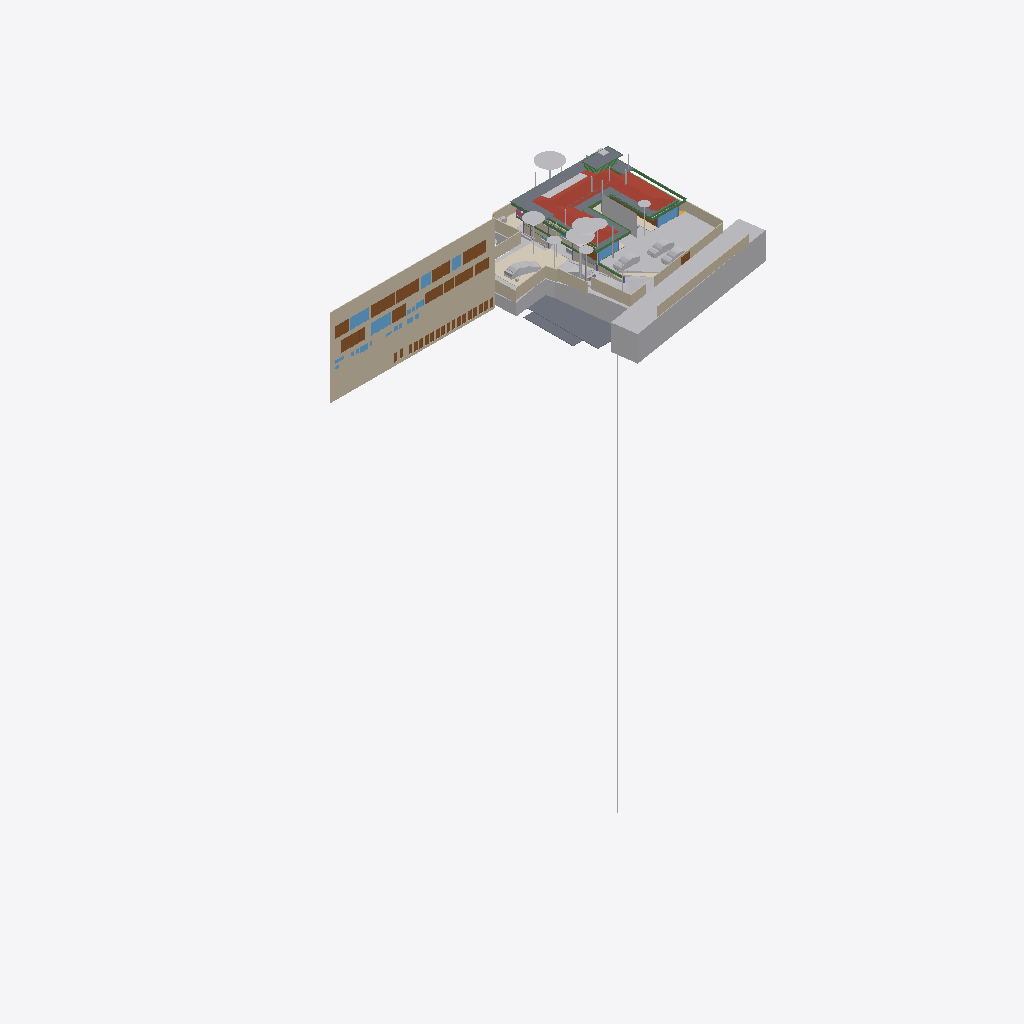
Isometric view of an IFC building model (IFC-SPF (STEP), schema IFC4X3, length unit metre), seen from the south-west, elements coloured by IFC class (only those large enough to see are counted): 42 other elements (light grey), 26 doors (brown), 25 walls (beige), 16 beams (green), 13 slabs (grey), 10 windows (light blue), 4 coverings (cream), 1 roof (red-brown), 1 railing (pink).
Extent 96.7 m × 45.5 m × 138.5 m (x, y, z). Storeys (13): FF at 0.00 m; GF Finished Floor Level at 0.00 m; SF at 0.00 m; FFLintel at 0.00 m; Ground Level at 0.00 m; Electrical at 0.00 m; Plumbing at 0.00 m; GF Floor Level at 0.00 m; schedule at 0.00 m; Road Level at 0.00 m; Terrace at 0.00 m; Areacalc at 0.00 m; GFLintel at 0.00 m. Elements (1298): 252 IfcBeam, 156 IfcWall, 104 IfcSlab, 85 IfcCovering, 75 IfcSwitchingDevice, 64 IfcPipeSegment, 61 IfcDoor, 57 IfcColumn, 51 IfcEarthworksCut, 47 IfcLightFixture, 42 IfcFurniture, 36 IfcWindow.

HEADER;
FILE_DESCRIPTION(('ViewDefinition [CoordinationView]'),'2;1');
FILE_NAME('Manilal.ifc','2026-04-10T19:40:34+05:30',(''),(''),'IfcOpenShell 0.8.5-alpha260121','Bonsai 0.8.5-alpha260121-421d454','');
FILE_SCHEMA(('IFC4X3'));
ENDSEC;
DATA;
#24581=IFCPROJECT('2TuuvCHJz54PsFPcraEbH$',$,'My Project',$,$,$,$,(#53,#354),#24580);
#35019=IFCSITE('0lpfVeOW52QfroqLYyHNY2',$,'My Site',$,$,#28,$,$,$,(8,51,2,500000),(76,44,20,0),$,$,$);
#35435=IFCBUILDING('0MzaWOaS178x5FMqOflU3C',$,'My Building',$,$,#33,$,$,$,$,$,$);
#30840=IFCBUILDINGSTOREY('09kFoqoxrCvB1_fcEsMZsQ',$,'FF',$,$,#157971,$,$,$,$);
#33791=IFCBUILDINGSTOREY('0zoFHJ9PnFW80M$mIVDQW3',$,'GF Finished Floor Level',$,$,#159791,$,$,$,$);
#35436=IFCBUILDINGSTOREY('0MckaoTknA3edZMUNhTyAK',$,'SF',$,$,#161321,$,$,$,$);
#35437=IFCBUILDINGSTOREY('0DtUgpQ1b6nBmkLmvc_ehu',$,'FFLintel',$,$,#159516,$,$,$,$);
#35438=IFCBUILDINGSTOREY('2nxT8wHGnDX9t8LjuK$yoz',$,'Ground Level',$,$,#160331,$,$,$,$);
#35439=IFCBUILDINGSTOREY('2JRfeNnUP7R92jcKtKmwj5',$,'Electrical',$,$,#5283,$,$,$,$);
#35440=IFCBUILDINGSTOREY('0fi$VcvNr0Zu6wnPuK6jDB',$,'Plumbing',$,$,#12883,$,$,$,$);
#35441=IFCBUILDINGSTOREY('0qJiDzySr4lhgisX7t8beM',$,'GF Floor Level',$,$,#160206,$,$,$,$);
#35442=IFCBUILDINGSTOREY('33UZQ2TSvAg8IY4x5QCp2i',$,'schedule',$,$,#161311,$,$,$,$);
#35448=IFCBUILDINGSTOREY('3LpnsPikv4mRTBpfC3WQtx',$,'Road Level',$,$,#35447,$,$,$,$);
#35454=IFCBUILDINGSTOREY('2oUibsQsXAPxeAaTU5dGGW',$,'Terrace',$,$,#161561,$,$,$,$);
#35455=IFCBUILDINGSTOREY('3JrIAq4xL0avIQ8pEnV5X6',$,'Areacalc',$,$,#28105,$,$,$,$);
#135844=IFCBUILDINGSTOREY('3zcetogIDA6wyARG1Gifp_',$,'GFLintel',$,$,#135860,$,$,$,$);
#26208=IFCWALL('39NBZ$Y4H9UeVfIVxICpeX',$,'Wall',$,$,#161316,#26207,'',$);
#29425=IFCGEOGRAPHICELEMENT('20M0x6_hv1D8u5ftoKpVy3',$,'Road',$,$,#158451,#29424,$,.TERRAIN.);
#19648=IFCROOF('188ChkeVP4PP3HZ1_FwQ2Y',$,'Roof',$,$,#161461,#19647,$,.HIP_ROOF.);
#33545=IFCGEOGRAPHICELEMENT('3hzKcHmG15MBT$Lf89GHXN',$,'PureSite',$,$,#159986,#33544,$,.TERRAIN.);
#19241=IFCEARTHWORKSFILL('1Znkwxu0n0meOY5Z$J5ocC',$,'New',$,$,#161456,#19240,$,.SLOPEFILL.);
#28131=IFCSLAB('39q3J0Avn2axyYxQecralg',$,'FF',$,$,#28123,#28130,$,$);
#16209=IFCSLAB('2Ni7UfUwb4of1NRt7pcP4e',$,'Slab',$,$,#186644,#16208,$,$);
#13800=IFCCOVERING('03Ox3hl4j9nvRXKoGSaXGU',$,'Covering',$,$,#160301,#13799,$,$);
#68931=IFCWALL('1WNacC15X0Xf0V_b60Qnrw',$,'Wall',$,$,#68916,#68930,$,$);
#164397=IFCSHADINGDEVICE('1wTWdX2DX7wQYZWkeDj09D',$,'Plane',$,'TREECURTAIN',#164408,#164398,$,.USERDEFINED.);
#49673=IFCSLAB('07r2B4jwr7$9NI9prgbzaX',$,'GF',$,$,#49665,#49672,$,$);
#7198=IFCWALL('27WVA19Qv4efvQm6cWiqsn',$,'Wall',$,$,#160281,#7197,$,$);
#14006=IFCEARTHWORKSCUT('3NfQzW2p90kemh8IGcUxhf',$,'roader',$,$,#13849,#14005,$,.PAVEMENTMILLING.);
#52375=IFCGEOGRAPHICELEMENT('3uYxZnds99jOH$HzfZr4nt',$,'Plaav','43dia, 135c',$,#52304,#52374,$,.VEGETATION.);
#18325=IFCBOREHOLE('1fqyZKm99FCB9RePUocI_6',$,'Borehole',$,$,#18304,#18324,$);
#6852=IFCWALL('10l$0x7lzBbBMMGF1qxI0s',$,'Wall',$,$,#160221,#6851,$,$);
#7070=IFCWALL('1HPS5ge59FQA3Ucv4$dmpm',$,'Wall',$,$,#160211,#7069,$,$);
#6947=IFCWALL('2oOsi6buvCeB4sZT1ijFA2',$,'Wall',$,$,#160236,#6946,$,$);
#52147=IFCGEOGRAPHICELEMENT('00i077OX9F1QAiqaHlhRfb',$,'Plaav','32dia, 101c',$,#52076,#52146,$,.VEGETATION.);
#7055=IFCWALL('2Y2Bm57Cb8Exxz7st0aRUc',$,'Wall',$,$,#160256,#7054,$,$);
#27274=IFCSLAB('3CWvIDU8b5ovMmi84oWpbg',$,'Covering.004',$,$,#159566,#27273,$,.FLOOR.);
#52223=IFCGEOGRAPHICELEMENT('2hWh3TuZPCwB0qwf7zQl8W',$,'Plaav','48dia, 150c',$,#52152,#52222,$,.VEGETATION.);
#7158=IFCWALL('2UlyJbGOL47vem9W3W5T7b',$,'Wall',$,$,#160271,#7157,$,$);
#33349=IFCVEHICLE('2$JJjIzDr6fuhTHFNPOXyx',$,'Vehicle',$,$,#159976,#33348,$,$);
#42909=IFCDOOR('0ZbVB8BYT7bh7R3lS5K4Y7',$,'Door',$,$,#42886,#42908,'10',$,$,$,$,$);
#45196=IFCDOOR('0Cx741JWP34B0IOSsj8AwF',$,'Door',$,$,#45173,#45195,'03',$,$,$,$,$);
#32708=IFCVEHICLE('1yICD2o296ROLrpKuhe72z',$,'Vehicle',$,$,#160001,#32707,$,$);
#6967=IFCWALL('2QiW7TnGvAygi5PkoeW31n',$,'Wall',$,$,#160241,#6966,$,$);
#45100=IFCDOOR('3tvBACzP54zAu4dBSuBlEW',$,'Door',$,$,#45077,#45099,'04',$,$,$,$,$);
#42843=IFCDOOR('315c6MZvz2Vu3GScXjqG9Z',$,'Door',$,$,#42820,#42842,'8_9',$,$,$,$,$);
#53037=IFCGEOGRAPHICELEMENT('1t8_yIv7T9Iwdci473Ya_N',$,'Plaav','100dia, 32c',$,#52934,#53036,$,.VEGETATION.);
#7104=IFCWALL('1v3BeDslv3W8LfR3WiqTEd',$,'Wall',$,$,#160261,#7103,$,$);
#6886=IFCWALL('10RvTK_K97Xg3Zon6pJwxP',$,'Wall',$,$,#160226,#6885,$,$);
#43078=IFCWINDOW('2DeDtvcD95n9obXC_GiA8e',$,'Window',$,$,#43048,#43077,'11',$,$,$,$,$);
#185558=IFCSLAB('0Ax400VCz4MP5uA9g8IQWX',$,'Slab',$,$,#187689,#185579,$,$);
#33377=IFCVEHICLE('375bP1QIr5xwaw0xewwnFn',$,'Vehicle',$,$,#159981,#33376,$,$);
#126725=IFCVEHICLE('2w1OP_Z7HDsQq$WqRH72Eo',$,'Vehicle',$,$,#160016,#126738,$,$);
#82845=IFCWINDOW('2gioTK5hP9oPss3G6Q03Gx',$,'Window',$,$,#82815,#82844,'02',$,$,$,$,$);
#26087=IFCDOOR('14nYxT67979h0x8IodW7tf',$,'Door',$,$,#26064,#26086,'06',$,$,$,$,$);
#28118=IFCSLAB('2FJ3LPJyP5i9m96Y9aA2s2',$,'Verandah',$,$,#28110,#28117,$,$);
#17773=IFCCOVERING('0_sfUdWJL30geCimsSdPtS',$,'Covering',$,$,#158261,#17772,$,$);
#7021=IFCWALL('3MfSYaOiTA4AjSKpPvRhyi',$,'Wall',$,$,#160251,#7020,$,$);
#31333=IFCDOOR('1SLbyPnp1A9vNmoEJ7CsnC',$,'Door',$,$,#31310,#109140,'16',$,$,$,$,$);
#31366=IFCDOOR('27z1x9RsX6LgRJPHzITZpv',$,'Door',$,$,#31343,#109185,'18',$,$,$,$,$);
#24570=IFCWINDOW('3e$JQaRRzFH9WozykfD$tZ',$,'Window',$,$,#158401,#24569,'11',$,$,$,$,$);
#32789=IFCVEHICLE('0rzGDxo0H1CRYsT$ARQpVS',$,'Vehicle',$,$,#160011,#32788,$,$);
#18782=IFCBEAM('10LxUqtgbFAQRhzIckOuGH',$,'Beam',$,$,#161571,#18781,$,$);
#43127=IFCDOOR('0LFTQmup1188idDF4qs$QS',$,'Door',$,$,#43104,#43126,'12',$,$,$,$,$);
#89375=IFCDOOR('0ismyRsjL7AvOieOoKLFLm',$,'Door',$,$,#89352,#89374,'01',$,$,$,$,$);
#109311=IFCVEHICLE('22hYSdUYjCqevIDD6sVVH1',$,'Vehicle',$,$,#160006,#109324,$,$);
#31043=IFCEARTHWORKSFILL('3O_GobqT1E4v3eEFWom1zq',$,'Cube',$,$,#161481,#31042,$,.SLOPEFILL.);
#7178=IFCWALL('3DOK2PUDn3QwM2HLeZR6QD',$,'Wall',$,$,#160276,#7177,$,$);
#20459=IFCEARTHWORKSCUT('0lv4XU7zX8PPDYPdO7aOdg',$,'Cut',$,$,#20447,#20458,$,.BASE_EXCAVATION.);
#29351=IFCWINDOW('2LZJ1AvFfBbghYgOnSiaBb',$,'Window',$,$,#158446,#29350,'02',$,$,$,$,$);
#13787=IFCCOVERING('07ka7WgDv0nO2Dwi6RpJJI',$,'Covering',$,$,#160296,#13786,$,$);
#51459=IFCGEOGRAPHICELEMENT('1u9Vu38RXEhh_UPeYqTaju',$,'Theng','22dia, 70c',$,#51388,#51458,$,.VEGETATION.);
#7259=IFCWALL('2qQNxnpy98iB6JMyhLi2FK',$,'Wall',$,$,#160291,#7258,$,$);
#2503=IFCDOOR('37mQgnczv1g9Ewv5DQsnil',$,'Door',$,$,#2351,#127943,'25',$,$,$,$,$);
#18906=IFCBEAM('0qH_dKLj5CKhNXTG2DYY06',$,'Beam',$,$,#161601,#18905,$,$);
#187325=IFCSLAB('3GIL$U09LEzgBL1rebM0gV',$,'Slab',$,$,#187425,#187346,$,$);
#45148=IFCWINDOW('1dDo4P8$H5zBiQyvjwcA1W',$,'Window',$,$,#45125,#45147,'05',1.5,1.70000004768372,$,$,$);
#52795=IFCGEOGRAPHICELEMENT('2HKwYd2hP5kwYPwsxsi9gZ',$,'Theng','22dia, 70c',$,#52724,#52794,$,.VEGETATION.);
#2980=IFCWALL('2oouJeu9XF0PkUjeEvxQOm',$,'Wall',$,$,#158081,#2979,$,$);
#24823=IFCWALL('1L3aCByCT2RR$DiJTF12wq',$,'Wall',$,$,#161081,#24822,$,$);
#6599=IFCGEOGRAPHICELEMENT('1mqx3WFMb0_xZzgY5_pKpf',$,'Site',$,$,#6441,#6598,$,.TERRAIN.);
#6804=IFCCOVERING('0wVm3FyC1DcRA3R7QYk_cw',$,'Covering',$,$,#158996,#6803,$,$);
#42753=IFCWINDOW('2Oi5mWoHbF_gnh_9AC2HBl',$,'Window',$,$,#42730,#42752,'07',1.5,1.70000004768372,$,$,$);
#52585=IFCGEOGRAPHICELEMENT('0hsZNGz3r5Tu3GwqCRHqIa',$,'Theng','25dia, 80c',$,#52514,#52584,$,.VEGETATION.);
#18751=IFCBEAM('3msecch2zBUOeV2BkTlji6',$,'Beam',$,$,#161606,#18750,$,$);
#50980=IFCDOOR('2t8H1$Qmn75hjpQEbZl$51',$,'Door',$,$,#50957,#109215,'17',$,$,$,$,$);
#18813=IFCBEAM('3ZwR1mU3j4mRYH5GbVzWyx',$,'Beam',$,$,#187821,#18812,$,$);
#52299=IFCGEOGRAPHICELEMENT('3MDxNaPHbBCuseLaSOAnvG',$,'Theng','27dia, 85c',$,#52228,#52298,$,.VEGETATION.);
#17638=IFCWALL('2U66_ERPrD$A$2PTOc1bPA',$,'Wall',$,$,#160046,#17637,$,$);
#17296=IFCBEAM('3ivKxKi6zF2B8hlZ3AXyV8',$,'Beam',$,$,#187523,#17295,$,$);
#182426=IFCSLAB('0LwABUaIbEfhOOPqH6T6$p',$,'Slab',$,$,#187679,#182447,$,$);
#187293=IFCSLAB('2pZ8NPAqX3PBF8eM5lsrXo',$,'Slab',$,$,#187543,#187314,$,$);
#16596=IFCBEAM('2Z9iNwdBLEeB83KCRXgHV4',$,'Beam',$,$,#187008,#16595,$,$);
#182468=IFCSLAB('0GXk0i1Fn2nfGWDnmSY8rC',$,'Slab',$,$,#187684,#182489,$,$);
#17449=IFCBEAM('3tFj_QYY1FvPQ_PDdoS0Hh',$,'Beam',$,$,#184478,#17448,$,$);
#187757=IFCSLAB('3oGAWV7bP6OACw4lcOGCcH',$,'Slab',$,$,#187890,#187778,$,$);
#136862=IFCBEAM('3GbMx_RdD5iPEcxuIXRpJq',$,'Beam',$,$,#159111,#136886,$,$);
#19113=IFCWALL('1crKF7OzfEueqHOG3fDoho',$,'Wall',$,$,#160356,#19112,$,$);
#29453=IFCDOOR('2t$p1hgeX2Y9d6XgGeH1wU',$,'Door',$,$,#158456,#29452,'10',$,$,$,$,$);
#3240=IFCWALL('2FDZc$1Z57bgSDQnhsHhc1',$,'Wall',$,$,#158146,#3239,$,$);
#6787=IFCDOOR('1uL9EDzeL19wcifriN_Oc$',$,'Door',$,$,#6764,#6786,$,1.79999995231628,3.0,$,$,$);
#24262=IFCDOOR('1uJlX1khv2VPLMtET6vexc',$,'Door',$,$,#158396,#24261,'01',$,$,$,$,$);
#52071=IFCGEOGRAPHICELEMENT('2HxlE6G_91e9LYErU$Y34S',$,'Theng','24dia, 75c',$,#51942,#52070,$,.VEGETATION.);
#6825=IFCWALL('0dMaumaK11Re$pxoZyVSQ9',$,'Wall',$,$,#160216,#6824,$,$);
#182337=IFCSLAB('0NiVUsuIv6zfRy9zmyAU7W',$,'Slab',$,$,#182539,#182358,$,$);
#134931=IFCSLAB('3kleOS9XbBv8E8cAC2MUMZ',$,'Slab',$,$,#159091,#134950,$,$);
#135928=IFCWALL('0Yri0tAGTCRulta3Oq9K2y',$,'Wall',$,$,#160166,#135949,$,$);
#55295=IFCAIRTERMINALBOX('0DCFUThjX2XQ_1bX$oFkVb',$,'AirTerminalBox',$,$,#161511,#55294,$,$);
#43400=IFCWINDOW('2FUxJIMIP8WeEaHO75uZ5y',$,'Window',$,$,#43363,#43399,'15',1.5,1.70000004768372,$,$,$);
#138615=IFCWALL('2AMPviJX162hTP$0b0WvRK',$,'Wall',$,$,#160051,#138635,$,$);
#5895=IFCWINDOW('39fUEjXW5ElwQPPWsWi6zd',$,'Window',$,$,#5722,#5894,'23',1.5,1.70000004768372,$,$,$);
#20534=IFCEARTHWORKSCUT('1orBtrQ6r9QBXstUuMTyak',$,'Cut',$,$,#20521,#20533,$,.BASE_EXCAVATION.);
#18844=IFCBEAM('0q554weub4Iwu4PjffBSJv',$,'Beam',$,$,#187850,#18843,$,$);
#18968=IFCBEAM('1cQ_XveKf3IhgOfAWmUbUT',$,'Beam',$,$,#187674,#18967,$,$);
#20336=IFCEARTHWORKSCUT('1Tsuz9sRb3YODMAWko00m1',$,'Cut',$,$,#20323,#20335,$,.BASE_EXCAVATION.);
#144016=IFCWALL('3NE3H$97D4ZhDOLPFvQUdQ',$,'Wall',$,$,#159201,#144038,$,$);
#17058=IFCBEAM('195JrL3EbD4uu70QHGXAgb',$,'Beam',$,$,#187207,#17057,$,$);
#52509=IFCGEOGRAPHICELEMENT('1TdNfY2DD3jxBXQWXRN6pI',$,'Plaav','35dia, 110c',$,#52380,#52508,$,.VEGETATION.);
#20390=IFCEARTHWORKSCUT('1$p4eSUvT2WBuIfwXj1KUy',$,'Cut',$,$,#128168,#20389,$,.BASE_EXCAVATION.);
#132855=IFCDOOR('391ojTYOnAfAzAchrT6X8W',$,'Door',$,$,#176630,#134247,'33',$,$,$,$,$);
#16681=IFCBEAM('3q1Yl9I0z9rvREt4NwO$IU',$,'Beam',$,$,#187564,#16680,$,$);
#18875=IFCBEAM('2C1gwTeIv6R8TmGo509jsR',$,'Beam',$,$,#161576,#18874,$,$);
#132726=IFCDOOR('1us7rm4pb9Fu4umLO1sE0f',$,'Door',$,$,#176620,#132783,'31',$,$,$,$,$);
#133238=IFCDOOR('1R2YOTEt1ErRXQ3nHDHacO',$,'Door',$,$,#176590,#133252,'42',$,$,$,$,$);
#133146=IFCDOOR('3NC15JHxTDQRDkskJsanWz',$,'Door',$,$,#176585,#133160,'44',$,$,$,$,$);
#132826=IFCDOOR('0Pkz3uVWL9AvkF1EQ8WH0I',$,'Door',$,$,#176625,#133456,'32',$,$,$,$,$);
#132889=IFCDOOR('3SrqJjRv5E8hDJloCIDYmy',$,'Door',$,$,#176570,#134277,'34',$,$,$,$,$);
#133044=IFCDOOR('3niALc6mn5N9ayPxg8ocvI',$,'Door',$,$,#176605,#134427,'39',$,$,$,$,$);
#133175=IFCDOOR('3VMH9DzwT0c8bToVEg1nnX',$,'Door',$,$,#176610,#134487,'41',$,$,$,$,$);
#132918=IFCDOOR('1LqqMA0oX29uowiXlmnO2i',$,'Door',$,$,#176595,#134307,'35',$,$,$,$,$);
#133015=IFCDOOR('3YhZcinRf6dhWEQl9kvisK',$,'Door',$,$,#176600,#134337,'36',$,$,$,$,$);
#133267=IFCDOOR('0Kz6Nh5dP2v9ugHlm90mSR',$,'Door',$,$,#176640,#134457,'40',$,$,$,$,$);
#133209=IFCDOOR('2NW7fbBvP8hAboXKeoFrAn',$,'Door',$,$,#176615,#134525,'43',$,$,$,$,$);
#32680=IFCVEHICLE('09kCGSf$LDBwv0agp2PRhM',$,'Vehicle',$,$,#160196,#32679,$,$);
#14121=IFCUNITARYEQUIPMENT('1P6lCedvD5Xger8vGxUADY',$,'UnitaryEquipment',$,$,#160306,#14120,$,$);
#19033=IFCWALL('1SwvN4fJvBKBKhVIqKXn0i',$,'Wall',$,$,#160351,#19032,$,$);
#113874=IFCBEAM('1qB98yU7z2jQBxoHfrhGHI',$,'Beam',$,$,#158676,#113894,$,$);
#182736=IFCBEAM('0hjcfw3Qv4supma5ODN9hq',$,'Beam',$,$,#186858,#182756,$,$);
#18687=IFCRAILING('2w0tP4HwL6TuQJ7VLixJL3',$,'Railing',$,'FRAMELESS_PANEL',#158351,#18686,$,.USERDEFINED.);
#13608=IFCSOLARDEVICE('2NoryxAJL8wg76hjq7Byl_',$,'SolarDevice',$,$,#13599,#13607,$,$);
#53305=IFCGEOGRAPHICELEMENT('0JCBWUW3bDYf6SdZoT5sft',$,'Theng','25dia, 80c',$,#53176,#53304,$,.VEGETATION.);
#56244=IFCBEAM('22$tp28gPD$eEii1Cu_NBP',$,'Beam',$,$,#56218,#56243,$,$);
#2640=IFCWALL('1zYAwAgZ94A9q2Xf$lP7Cn',$,'Wall',$,$,#158001,#2639,$,$);
#13594=IFCSOLARDEVICE('07RrhEOYvEvvhPUSO_SFeW',$,'SolarDevice',$,$,#13571,#13593,$,$);
#13636=IFCSOLARDEVICE('1NLWD$_lP99xok8FHiXBf3',$,'SolarDevice',$,$,#13627,#13635,$,$);
#13650=IFCSOLARDEVICE('2icZ0COM5FZA$904MkAnYe',$,'SolarDevice',$,$,#13641,#13649,$,$);
#13664=IFCSOLARDEVICE('3nXyxughj7Dh_4it51tkCh',$,'SolarDevice',$,$,#13655,#13663,$,$);
#13692=IFCSOLARDEVICE('3NOhCXTF1Em82ofZiZmE8w',$,'SolarDevice',$,$,#13683,#13691,$,$);
#13706=IFCSOLARDEVICE('3ZE0KWXOv4AA5psVNm9lcB',$,'SolarDevice',$,$,#13697,#13705,$,$);
#13720=IFCSOLARDEVICE('17OQILgOj1oxRESUqSAxjX',$,'SolarDevice',$,$,#13711,#13719,$,$);
#37428=IFCWINDOW('0oGrqBU2TDcBkZ3jd4VcFG',$,'Window',$,$,#37391,#37427,'29',1.5,1.70000004768372,$,$,$);
#52719=IFCGEOGRAPHICELEMENT('3XubHE4kj7PQ$DpXvJgk9n',$,'Theng','24dia, 75c',$,#52590,#52718,$,.VEGETATION.);
#53171=IFCGEOGRAPHICELEMENT('1ed7kOzBzFsfr4ZZu7I5l9',$,'Plaav','29dia, 90c',$,#53042,#53170,$,.VEGETATION.);
#47409=IFCWINDOW('3ybMN8CHzD0feIMF99oHPU',$,'Window',$,$,#47372,#108839,'19',1.5,1.70000004768372,$,$,$);
ENDSEC;
